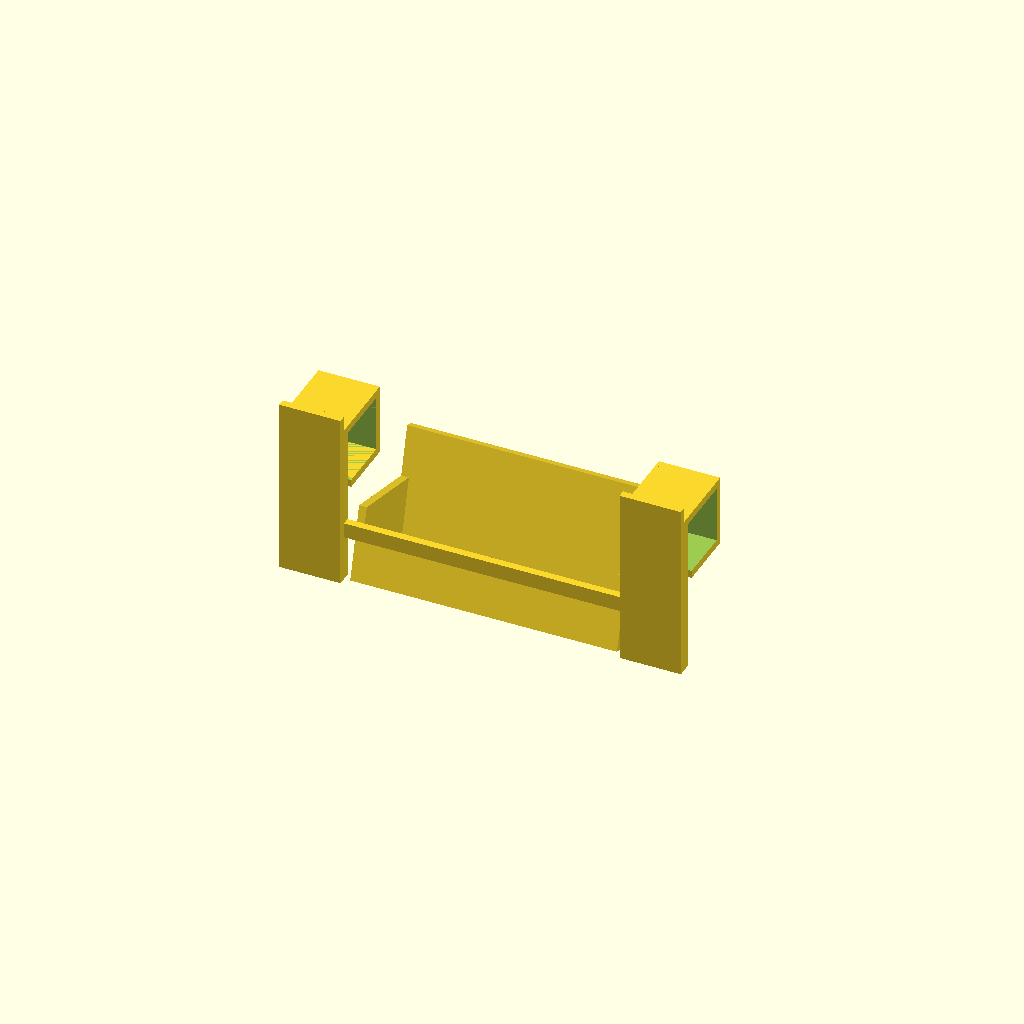
Cell 1: the model at its default parameters.
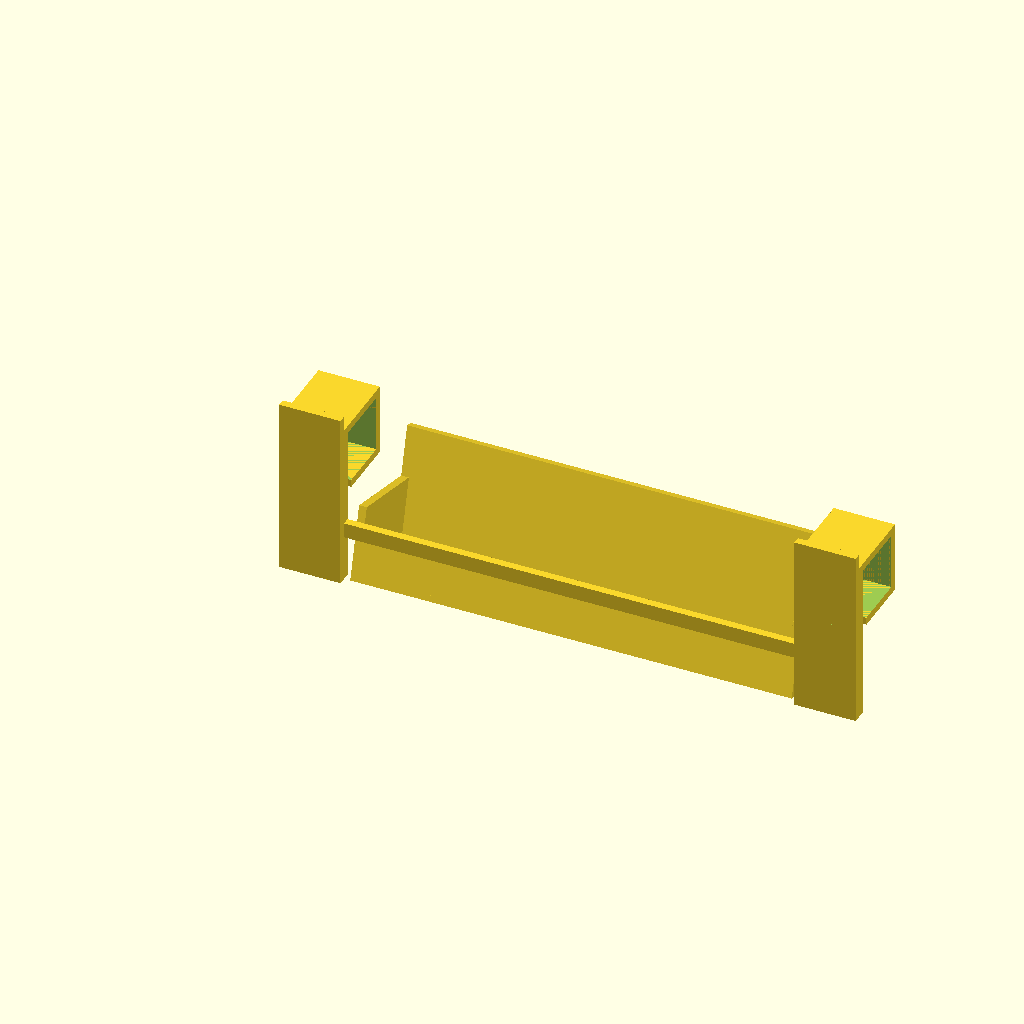
Cell 2: device_preset = "iPadMini" (everything else at default).
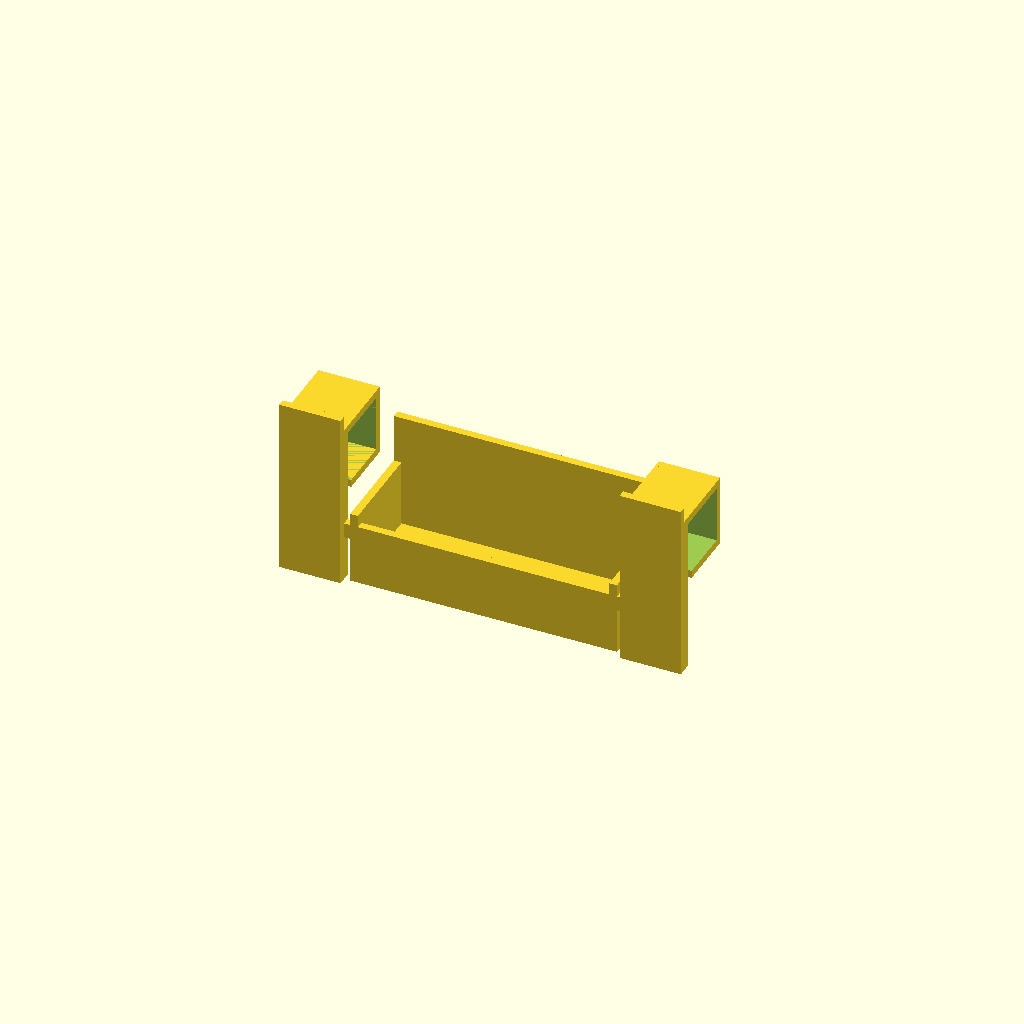
Cell 3 — shelf_angle set to 90, the other parameters unchanged.
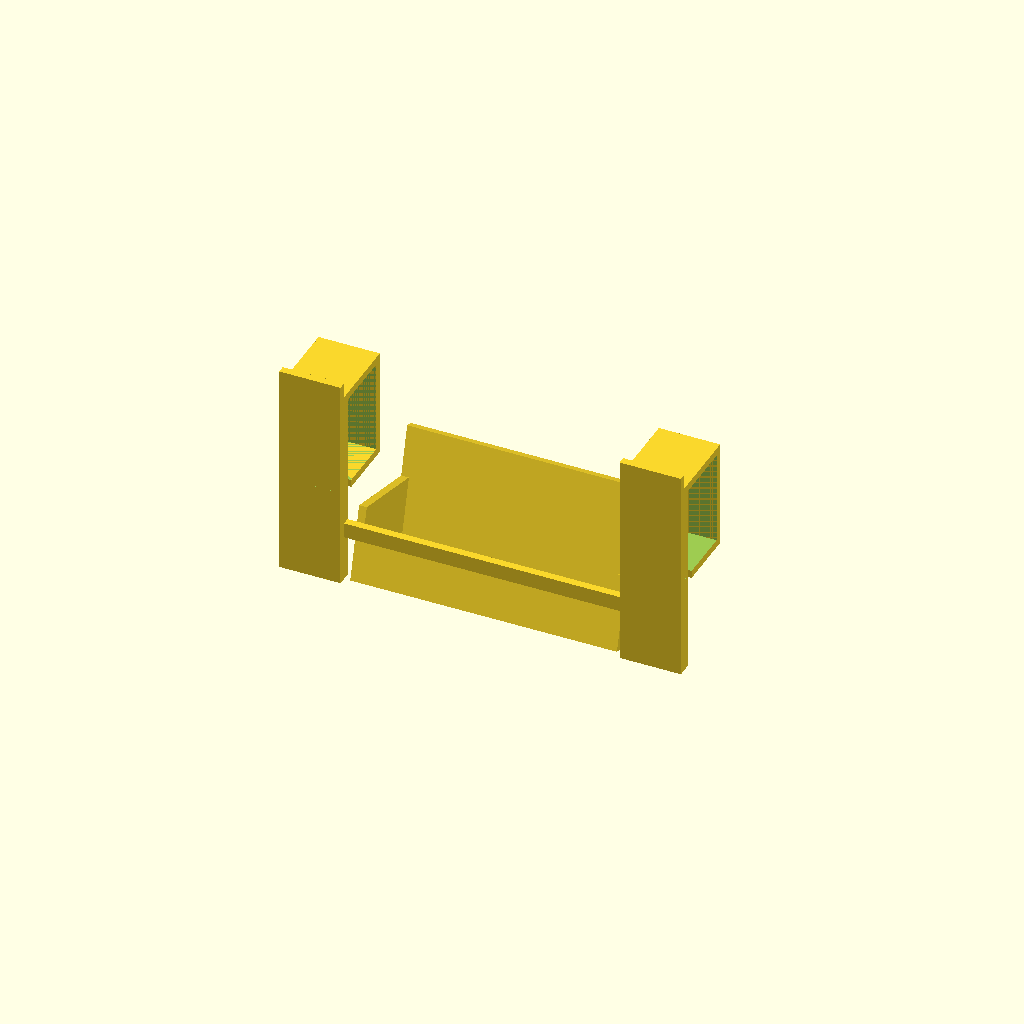
Cell 4: the same model with cabinet_thickness = 30.
One fixed orthographic camera (rotation 55°, 0°, 25°; colour scheme Cornfield) for every cell.
The OpenSCAD source (products/2026-03-16_under-cabinet-tablet-holder/design.scad):
// Under-Cabinet Tablet/Phone Holder for Kitchen Recipes — Parametric Design
// Pipeline Cycle 5 — 2026-03-16
// Supports: iPhone, iPad Mini, iPad, Samsung Galaxy Tab, Custom
// Mount: Under-cabinet hook clamp (no screws, no adhesive)
// Same hook-clamp pattern as Cycle 4 K-Cup holder

/* [Device Preset] */
// Device type selection
device_preset = "iPhone"; // ["iPhone", "iPadMini", "iPad", "GalaxyTab", "Custom"]

/* [Custom Device Dimensions (only used when device_preset = Custom)] */
custom_device_width = 78;   // mm — width of device (portrait orientation)
custom_device_depth = 10;   // mm — thickness of device (with case)

/* [Holder Configuration] */
device_clearance = 2.0;     // mm — clearance on each side of device slot
shelf_angle = 75;           // [60:5:90] degrees — viewing angle (90 = vertical, 60 = tilted back)
lip_height = 15;            // mm — front lip preventing device from sliding out
back_support_height = 40;   // mm — how tall the back support rises

/* [Cabinet Mount] */
cabinet_thickness = 18;     // [12:1:30] mm — thickness of cabinet shelf
hook_depth = 25;            // mm — how far the hook extends into the cabinet
hook_gap_tolerance = 0.5;   // mm — extra clearance in the hook slot
hook_lip = 5;               // mm — lip that grips the top of the shelf

/* [Structural] */
wall_thickness = 2.5;       // mm
base_thickness = 2.0;       // mm — thickness of the device shelf
mount_arm_width = 20;       // mm — width of each mounting arm
fillet_radius = 2.0;        // mm

/* [Advanced] */
$fn = 48;

// ============================================================
// Device Dimension Database
// ============================================================

// Device dimensions: [width_mm, depth_mm (with case), display_name]
// Width = the narrow dimension (portrait). Device sits in landscape for recipes.
// Depth = thickness including a typical case
function device_dims(preset) =
    preset == "iPhone"      ? [78, 12, "iPhone (with case)"] :
    preset == "iPadMini"    ? [135, 12, "iPad Mini (with case)"] :
    preset == "iPad"        ? [179, 12, "iPad 10th gen (with case)"] :
    preset == "GalaxyTab"   ? [165, 12, "Samsung Galaxy Tab S (with case)"] :
    // Custom fallback
    [custom_device_width, custom_device_depth, "Custom device"];

// Resolved device dimensions
_dev = device_dims(device_preset);
_dev_width = _dev[0];
_dev_depth = _dev[1];

// Slot dimensions
_slot_width = _dev_width + device_clearance * 2;
_slot_depth = _dev_depth + device_clearance * 2;

// Shelf dimensions
_shelf_width = _slot_width + wall_thickness * 2;
_shelf_depth = _slot_depth + base_thickness + lip_height;

// ============================================================
// Info Echo
// ============================================================

echo("=== Under-Cabinet Tablet/Phone Holder Configuration ===");
echo(str("Device preset: ", device_preset));
echo(str("Device width: ", _dev_width, "mm"));
echo(str("Device depth (with case): ", _dev_depth, "mm"));
echo(str("Slot width: ", _slot_width, "mm"));
echo(str("Shelf width: ", _shelf_width, "mm"));
echo(str("Shelf angle: ", shelf_angle, " degrees"));
echo(str("Cabinet thickness: ", cabinet_thickness, "mm"));

// ============================================================
// Modules
// ============================================================

// Under-cabinet hook clamp — reused pattern from K-Cup holder (Cycle 4)
module cabinet_hook(width) {
    _hook_slot = cabinet_thickness + hook_gap_tolerance;
    _hook_total_height = _hook_slot + wall_thickness * 2;
    _hook_total_depth = hook_depth + wall_thickness;

    difference() {
        union() {
            // Top plate (sits on top of shelf)
            translate([0, 0, _hook_slot + wall_thickness])
                cube([width, _hook_total_depth, wall_thickness]);

            // Back wall (connects top and bottom)
            translate([0, _hook_total_depth - wall_thickness, 0])
                cube([width, wall_thickness, _hook_total_height]);

            // Bottom plate (goes under the shelf)
            translate([0, hook_depth * 0.3, 0])
                cube([width, _hook_total_depth - hook_depth * 0.3, wall_thickness]);

            // Front lip (prevents sliding off)
            translate([0, 0, _hook_slot + wall_thickness])
                cube([width, wall_thickness, wall_thickness + hook_lip]);
        }

        // Internal slot for cabinet shelf
        translate([-0.01, -0.01, wall_thickness])
            cube([width + 0.02, _hook_total_depth - wall_thickness + 0.01, _hook_slot]);
    }
}

// The angled device shelf
module device_shelf() {
    // Shelf base — angled platform where the device rests
    difference() {
        cube([_shelf_width, _shelf_depth, base_thickness]);

        // Device slot — a groove for the device bottom edge
        translate([wall_thickness, base_thickness, -0.01])
            cube([_slot_width, _slot_depth, base_thickness + 0.02]);
    }

    // Front lip — prevents device from sliding off the shelf
    translate([0, 0, 0])
        cube([_shelf_width, base_thickness, lip_height]);

    // Back support — keeps device upright at the set angle
    translate([0, _shelf_depth - wall_thickness, 0])
        cube([_shelf_width, wall_thickness, back_support_height]);

    // Side walls for device guidance
    // Left wall
    cube([wall_thickness, _shelf_depth, back_support_height * 0.6]);
    // Right wall
    translate([_shelf_width - wall_thickness, 0, 0])
        cube([wall_thickness, _shelf_depth, back_support_height * 0.6]);
}

// Mounting arm — connects hook clamp to angled shelf
module mount_arm() {
    _hook_height = cabinet_thickness + hook_gap_tolerance + wall_thickness * 2;
    _arm_length = 30; // mm — distance shelf hangs below cabinet

    // Vertical arm from hook down to shelf
    cube([mount_arm_width, wall_thickness * 2, _hook_height + _arm_length]);

    // Hook at the top
    translate([0, 0, _arm_length])
        cabinet_hook(mount_arm_width);
}

// ============================================================
// Assembly
// ============================================================

module complete_holder() {
    _hook_height = cabinet_thickness + hook_gap_tolerance + wall_thickness * 2;
    _arm_drop = 30; // how far below cabinet the shelf hangs

    // Angled device shelf
    rotate([-(90 - shelf_angle), 0, 0])
        device_shelf();

    // Left mounting arm
    translate([-mount_arm_width - 2, -wall_thickness, 0])
        mount_arm();

    // Right mounting arm
    translate([_shelf_width + 2, -wall_thickness, 0])
        mount_arm();

    // Cross brace connecting arms behind the shelf (rigidity)
    _brace_z = _arm_drop * 0.5;
    translate([-mount_arm_width - 2, 0, _brace_z])
        cube([_shelf_width + mount_arm_width * 2 + 4, wall_thickness, wall_thickness * 2]);
}

// Render the complete holder
complete_holder();

// ============================================================
// Print Notes
// ============================================================
// This design prints in 2-3 parts for larger devices:
//
// OPTION A (Small devices — phone):
//   Print as one piece, shelf flat on build plate, arms pointing up.
//   May need supports for the hook geometry.
//
// OPTION B (Large devices — iPad):
//   Print shelf and arms separately, join with M3 bolts or friction fit.
//   Shelf prints flat. Each arm prints vertically.
//
// For the STL bundle, we provide both single-piece and multi-part versions.
//
// Material: PETG recommended (kitchen steam/splash resistance)
// Infill: 30% for arms (structural), 20% for shelf
// Layer height: 0.2mm
Customizer parameters (derived from the source; name, type, default, range or options):
device_preset: string, default "iPhone", options "iPhone", "iPadMini", "iPad", "GalaxyTab", "Custom"
custom_device_width: number, default 78
custom_device_depth: number, default 10
device_clearance: number, default 2
shelf_angle: number, default 75, range 60 to 90, step 5
lip_height: number, default 15
back_support_height: number, default 40
cabinet_thickness: number, default 18, range 12 to 30, step 1
hook_depth: number, default 25
hook_gap_tolerance: number, default 0.5
hook_lip: number, default 5
wall_thickness: number, default 2.5
base_thickness: number, default 2
mount_arm_width: number, default 20
fillet_radius: number, default 2
